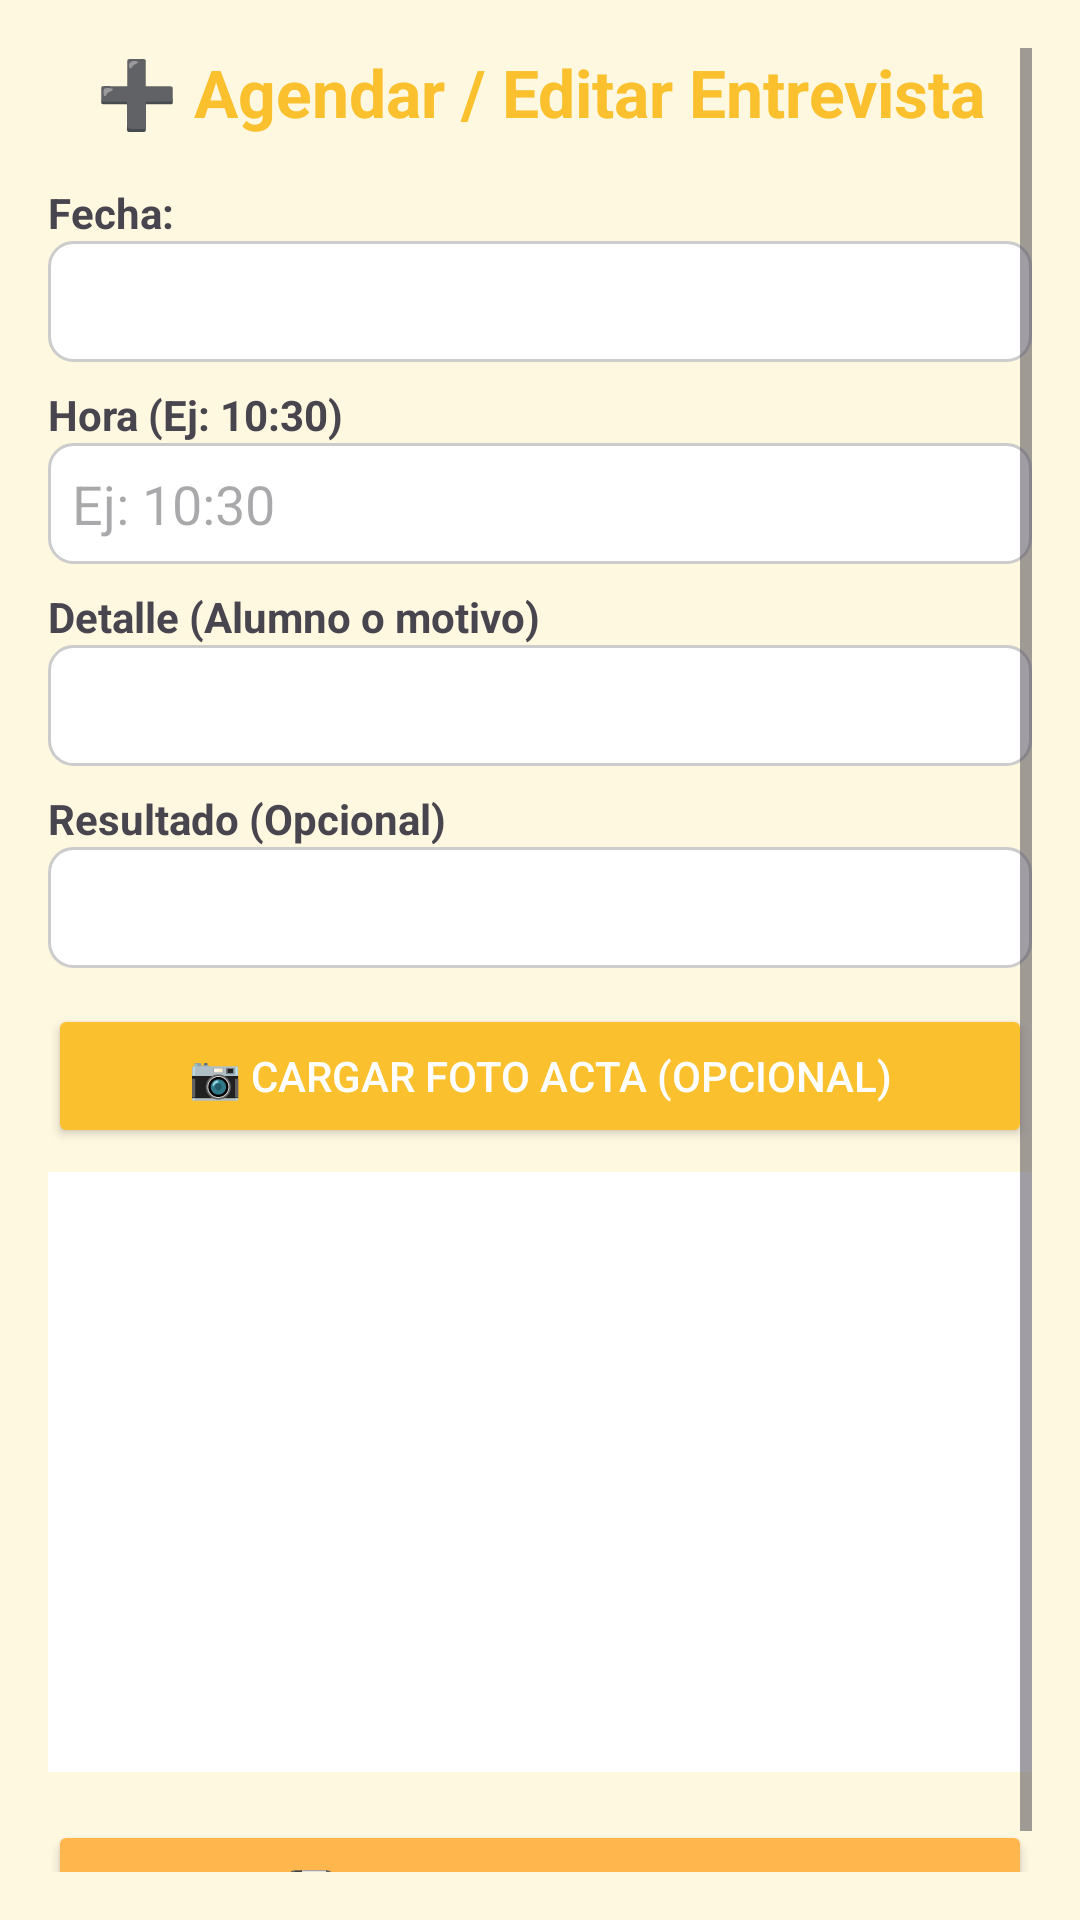

Reconstruct the res/layout file that produces this screen, plus the resources it refers to.
<!-- AndroidManifest.xml: application theme Theme.AulaDigital -->
<!-- res/layout/activity_agregar_editar_entrevista.xml -->
<?xml version="1.0" encoding="utf-8"?>

<ScrollView xmlns:android="http://schemas.android.com/apk/res/android" xmlns:app="http://schemas.android.com/apk/res-auto"
    android:background="@color/fondoPastel"
    android:layout_width="match_parent"
    android:layout_height="match_parent"
    android:padding="16dp">

    <LinearLayout
        android:orientation="vertical"
        android:layout_width="match_parent"
        android:layout_height="wrap_content">

        <TextView
            android:text="➕ Agendar / Editar Entrevista"
            android:textSize="22sp"
            android:textStyle="bold"
            android:textColor="@color/amarilloOscuro"
            android:gravity="center"
            android:layout_width="match_parent"
            android:layout_height="wrap_content"
            android:paddingBottom="16dp"/>

        <TextView android:text="Fecha:"
            android:layout_width="match_parent"
            android:layout_height="wrap_content"
            android:textStyle="bold"/>
        <EditText
            android:id="@+id/etFechaEntrevista"
            android:layout_width="match_parent"
            android:layout_height="wrap_content"
            android:enabled="false"
            android:background="@drawable/borde_edittext"/>

        <TextView android:text="Hora (Ej: 10:30)"
            android:layout_marginTop="8dp"
            android:layout_width="match_parent"
            android:layout_height="wrap_content"
            android:textStyle="bold"/>
        <EditText
            android:id="@+id/etHoraEntrevista"
            android:hint="Ej: 10:30"
            android:layout_width="match_parent"
            android:layout_height="wrap_content"
            android:background="@drawable/borde_edittext"/>

        <TextView android:text="Detalle (Alumno o motivo)"
            android:layout_marginTop="8dp"
            android:layout_width="match_parent"
            android:layout_height="wrap_content"
            android:textStyle="bold"/>
        <EditText
            android:id="@+id/etDetalleEntrevista"
            android:layout_width="match_parent"
            android:layout_height="wrap_content"
            android:background="@drawable/borde_edittext"/>

        <TextView android:text="Resultado (Opcional)"
            android:layout_marginTop="8dp"
            android:layout_width="match_parent"
            android:layout_height="wrap_content"
            android:textStyle="bold"/>
        <EditText
            android:id="@+id/etResultadoEntrevista"
            android:layout_width="match_parent"
            android:layout_height="wrap_content"
            android:background="@drawable/borde_edittext"/>

        <Button
            android:id="@+id/btnCargarFoto"
            android:text="📷 Cargar Foto Acta (Opcional)"
            android:layout_marginTop="12dp"
            android:backgroundTint="@color/amarilloOscuro"
            android:textColor="@android:color/white"
            android:layout_width="match_parent"
            android:layout_height="wrap_content"/>

        <ImageView
            android:id="@+id/ivFotoActa"
            android:layout_width="match_parent"
            android:layout_height="200dp"
            android:scaleType="centerCrop"
            android:layout_marginTop="8dp"
            android:background="@color/blanco"/>

        <Button
            android:id="@+id/btnGuardarEntrevista"
            android:text="💾 Guardar Entrevista"
            android:layout_marginTop="16dp"
            android:backgroundTint="@color/naranjaPastel"
            android:textColor="@android:color/white"
            android:layout_width="match_parent"
            android:layout_height="wrap_content"/>

    </LinearLayout>
</ScrollView>
<!-- resources referenced by this layout -->
<resources>
  <color name="amarilloOscuro">#FBC02D</color>
  <color name="blanco">#FFFFFF</color>
  <color name="fondoPastel">#FFF8E1</color>
  <color name="naranjaPastel">#FFB74D</color>
  <!-- drawable borde_edittext (drawable) -->
  <?xml version="1.0" encoding="utf-8"?>
  
  <shape xmlns:android="http://schemas.android.com/apk/res/android"
      android:shape="rectangle">
      <solid android:color="@color/blanco"/>
      <stroke android:width="1dp" android:color="#CCCCCC"/>
      <corners android:radius="8dp"/>
      <padding android:left="8dp" android:top="8dp" android:right="8dp" android:bottom="8dp"/>
  </shape>
  <style name="Theme.AulaDigital" parent="Base.Theme.AulaDigital" />
  <style name="Base.Theme.AulaDigital" parent="Theme.Material3.DayNight.NoActionBar">
          
          
      </style>
</resources>
